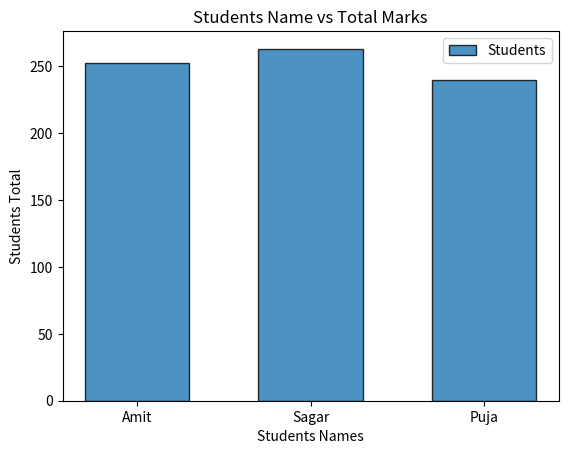
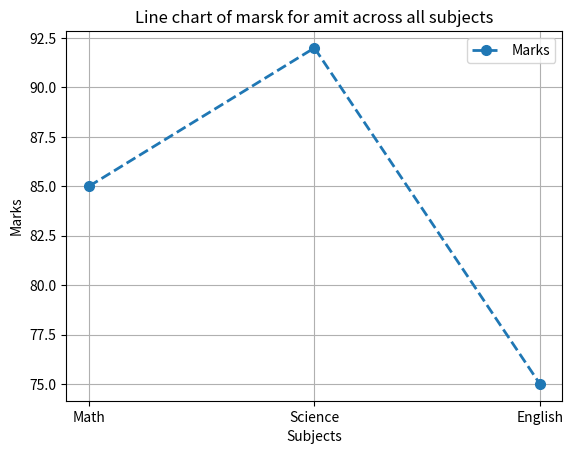

Reproduce these figures in Python, in order.
# Q7: Create a bar plot of student names vs total marks.

import pandas as pd
import matplotlib.pyplot as plt


def main():
    data = {
        "Name": ["Amit", "Sagar", "Pooja"],
        "Math": [85, 90, 78],
        "Science": [92, 88, 80],
        "English": [75, 85, 82],
    }
    df = pd.DataFrame(data)
    print("Shape of dataset : ", df.shape)
    print("Columns : ", list(df.columns))
    print(type(df))

    print(df.describe())

    df["total"] = df["Math"] + df["Science"] + df["English"]
    print("Shape of dataset : ", df.shape)
    print("Columns : ", list(df.columns))
    print(df.head())

    print("Student who scored more than 85 in Science ")
    print(df[df["Science"] > 85])

    print(df["Name"] == "Pooja")

    df.loc[df["Name"] == "Pooja", "Name"] = "Puja"

    print("DataFrame is ", df)

    sortedData = df.sort_values(by="total")
    print("Sorted data : ", sortedData)

    print("Bar Plot of Students Name vs Total Marks")

    plt.bar(
        df["Name"],
        df["total"],
        width=0.6,
        edgecolor="black",
        linewidth=1,
        alpha=0.8,
        label="Students",
    )

    plt.title("Students Name vs Total Marks")
    plt.xlabel("Students Names")
    plt.ylabel("Students Total")
    plt.legend()
    plt.show()

    print("Line chart of marsk for amit across all subjects")

    amit = df[df["Name"] == "Amit"]
    subjects = ["Math", "Science", "English"]
    marks = [amit["Math"], amit["Science"], amit["English"]]

    plt.plot(
        subjects,
        marks,
        marker="o",
        linestyle="--",
        linewidth=2,
        markersize=7,
        label="Marks",
    )

    plt.title("Line chart of marsk for amit across all subjects")
    plt.xlabel("Subjects")
    plt.ylabel("Marks")
    plt.grid(True)
    plt.legend()
    plt.show()


if __name__ == "__main__":
    main()
